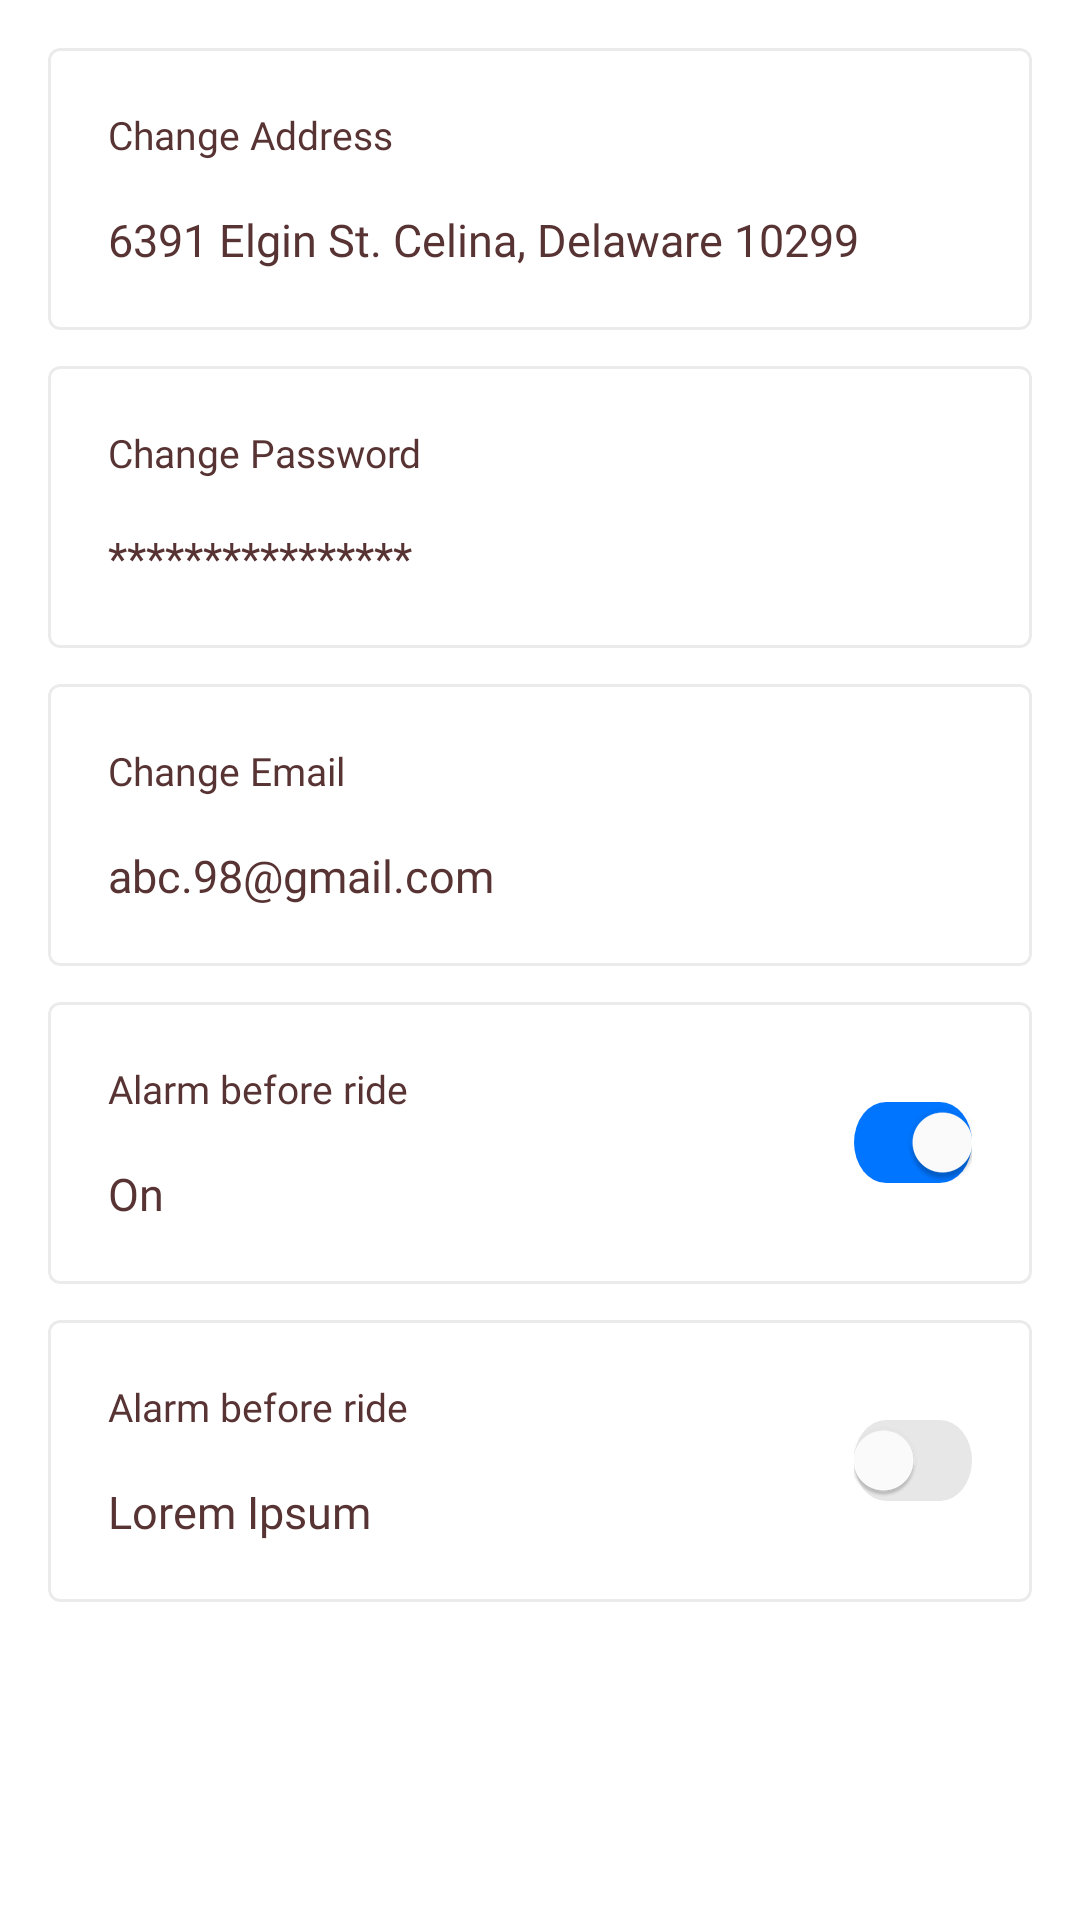

This screen was rendered from an Android layout file. Write that file and the resources it references.
<!-- AndroidManifest.xml: application theme Theme.Redjohn001 -->
<!-- res/layout/fragment_settings.xml -->
<?xml version="1.0" encoding="utf-8"?>
<ScrollView xmlns:android="http://schemas.android.com/apk/res/android"
    xmlns:app="http://schemas.android.com/apk/res-auto"
    xmlns:tools="http://schemas.android.com/tools"
    android:layout_width="match_parent"
    android:layout_height="match_parent"
    android:background="@color/white"
    tools:context=".SettingsFragment">

    <LinearLayout
        android:layout_width="match_parent"
        android:layout_height="wrap_content"
        android:orientation="vertical"
        android:padding="16dp">

        <com.google.android.material.card.MaterialCardView
            android:id="@+id/change_address_card"
            android:layout_width="match_parent"
            android:layout_height="wrap_content"
            android:layout_marginBottom="12dp"
            app:cardCornerRadius="4dp"
            app:cardElevation="0dp"
            app:strokeColor="@color/card_view_stroke_color"
            app:strokeWidth="1dp">

        <LinearLayout
            android:layout_width="match_parent"
            android:layout_height="wrap_content"
            android:orientation="vertical"
            android:padding="20dp">

            <TextView
                android:layout_width="wrap_content"
                android:layout_height="wrap_content"
                android:fontFamily="@font/inter_bold"
                android:text="@string/change_address"
                android:textColor="@color/brown_text_color"
                android:textSize="13sp" />

            <TextView
                android:id="@+id/address_txt"
                android:layout_width="match_parent"
                android:layout_height="wrap_content"
                android:layout_marginTop="16dp"
                android:fontFamily="@font/inter_medium"
                android:text="6391 Elgin St. Celina, Delaware 10299 "
                android:textColor="@color/brown_text_color"
                android:textSize="15sp" />
        </LinearLayout>

    </com.google.android.material.card.MaterialCardView>

    <com.google.android.material.card.MaterialCardView
        android:id="@+id/change_pwd_card"
        android:layout_width="match_parent"
        android:layout_height="wrap_content"
        android:layout_marginBottom="12dp"
        app:cardCornerRadius="4dp"
        app:cardElevation="0dp"
        app:strokeColor="@color/card_view_stroke_color"
        app:strokeWidth="1dp">

        <LinearLayout
            android:layout_width="match_parent"
            android:layout_height="wrap_content"
            android:orientation="vertical"
            android:padding="20dp">

            <TextView
                android:layout_width="wrap_content"
                android:layout_height="wrap_content"
                android:fontFamily="@font/inter_bold"
                android:text="@string/change_password"
                android:textColor="@color/brown_text_color"
                android:textSize="13sp" />

            <TextView
                android:id="@+id/pwd_txt"
                android:layout_width="match_parent"
                android:layout_height="wrap_content"
                android:layout_marginTop="16dp"
                android:fontFamily="@font/inter_medium"
                android:text="@string/password_hint"
                android:textColor="@color/brown_text_color"
                android:textSize="15sp" />
        </LinearLayout>

    </com.google.android.material.card.MaterialCardView>

    <com.google.android.material.card.MaterialCardView
        android:id="@+id/change_email_card"
        android:layout_width="match_parent"
        android:layout_height="wrap_content"
        android:layout_marginBottom="12dp"
        app:cardCornerRadius="4dp"
        app:cardElevation="0dp"
        app:strokeColor="@color/card_view_stroke_color"
        app:strokeWidth="1dp">

        <LinearLayout
            android:layout_width="match_parent"
            android:layout_height="wrap_content"
            android:orientation="vertical"
            android:padding="20dp">

            <TextView
                android:layout_width="wrap_content"
                android:layout_height="wrap_content"
                android:fontFamily="@font/inter_bold"
                android:text="@string/change_email"
                android:textColor="@color/brown_text_color"
                android:textSize="13sp" />

            <TextView
                android:id="@+id/email_txt"
                android:layout_width="match_parent"
                android:layout_height="wrap_content"
                android:layout_marginTop="16dp"
                android:fontFamily="@font/inter_medium"
                android:text="@string/email_hint"
                android:textColor="@color/brown_text_color"
                android:textSize="15sp" />
        </LinearLayout>

    </com.google.android.material.card.MaterialCardView>

    <com.google.android.material.card.MaterialCardView
        android:id="@+id/alarm_card"
        android:layout_width="match_parent"
        android:layout_height="wrap_content"
        android:layout_marginBottom="12dp"
        app:cardCornerRadius="4dp"
        app:cardElevation="0dp"
        app:strokeColor="@color/card_view_stroke_color"
        app:strokeWidth="1dp">

        <RelativeLayout
            android:layout_width="match_parent"
            android:layout_height="wrap_content"
            android:padding="20dp">

            <TextView
                android:id="@+id/alarm_txt"
                android:layout_width="wrap_content"
                android:layout_height="wrap_content"
                android:fontFamily="@font/inter_bold"
                android:text="@string/alarm_before_ride"
                android:textColor="@color/brown_text_color"
                android:textSize="13sp" />

            <TextView
                android:id="@+id/alarm_on_off_txt"
                android:layout_width="match_parent"
                android:layout_height="wrap_content"
                android:layout_below="@id/alarm_txt"
                android:layout_marginTop="16dp"
                android:fontFamily="@font/inter_medium"
                android:text="On"
                android:textColor="@color/brown_text_color"
                android:textSize="15sp" />

            <com.google.android.material.switchmaterial.SwitchMaterial
                android:id="@+id/alarm_switch"
                android:layout_width="wrap_content"
                android:layout_height="wrap_content"
                android:layout_alignParentEnd="true"
                android:layout_centerVertical="true"
                android:checked="true"
                app:thumbTint="@color/white"
                app:track="@drawable/siwtch_track_bg" />

        </RelativeLayout>

    </com.google.android.material.card.MaterialCardView>

    <com.google.android.material.card.MaterialCardView
        android:id="@+id/card"
        android:layout_width="match_parent"
        android:layout_height="wrap_content"
        android:layout_marginBottom="12dp"
        app:cardCornerRadius="4dp"
        app:cardElevation="0dp"
        app:strokeColor="@color/card_view_stroke_color"
        app:strokeWidth="1dp">

        <RelativeLayout
            android:layout_width="match_parent"
            android:layout_height="wrap_content"
            android:padding="20dp">

            <TextView
                android:id="@+id/card_title_txt"
                android:layout_width="wrap_content"
                android:layout_height="wrap_content"
                android:fontFamily="@font/inter_bold"
                android:text="@string/alarm_before_ride"
                android:textColor="@color/brown_text_color"
                android:textSize="13sp" />

            <TextView
                android:id="@+id/card_txt"
                android:layout_width="match_parent"
                android:layout_height="wrap_content"
                android:layout_below="@id/card_title_txt"
                android:layout_marginTop="16dp"
                android:fontFamily="@font/inter_medium"
                android:text="Lorem Ipsum"
                android:textColor="@color/brown_text_color"
                android:textSize="15sp" />

            <com.google.android.material.switchmaterial.SwitchMaterial
                android:id="@+id/lorem_switch"
                android:layout_width="wrap_content"
                android:layout_height="wrap_content"
                android:layout_alignParentEnd="true"
                android:layout_centerVertical="true"
                app:thumbTint="@color/white"
                app:track="@drawable/siwtch_track_bg" />

        </RelativeLayout>

    </com.google.android.material.card.MaterialCardView>

    </LinearLayout>


</ScrollView>
<!-- resources referenced by this layout -->
<resources>
  <color name="brown_text_color">#583333</color>
  <color name="card_view_stroke_color">#EBEBEB</color>
  <color name="white">#FFFFFFFF</color>
  <!-- drawable siwtch_track_bg (drawable) -->
  <?xml version="1.0" encoding="utf-8"?>
  <selector xmlns:android="http://schemas.android.com/apk/res/android">
      <item android:drawable="@drawable/ic_switch_off_bg" android:state_checked="false" />
      <item android:drawable="@drawable/ic_switch_on_bg" android:state_checked="true" />
  </selector>
  <string name="alarm_before_ride">Alarm before ride</string>
  <string name="change_address">Change Address</string>
  <string name="change_email">Change Email</string>
  <string name="change_password">Change Password</string>
  <string name="email_hint">abc.98@gmail.com</string>
  <string name="password_hint">****************</string>
  <style name="Theme.Redjohn001" parent="Theme.MaterialComponents.Light.NoActionBar.Bridge">
          
          <item name="colorPrimary">@color/primary_blue</item>
          <item name="colorPrimaryVariant">@color/primary_blue</item>
          <item name="colorOnPrimary">@color/white</item>
          
          <item name="colorSecondary">@color/teal_200</item>
          <item name="colorSecondaryVariant">@color/teal_700</item>
          <item name="colorOnSecondary">@color/black</item>
          
          <item name="android:statusBarColor" tools:targetApi="l">?attr/colorPrimaryVariant</item>
          
          <item name="android:listPreferredItemHeightSmall">64dp</item>
      </style>
  <!-- drawable ic_switch_off_bg (drawable) -->
  <vector xmlns:android="http://schemas.android.com/apk/res/android"
      android:width="44dp"
      android:height="24dp"
      android:autoMirrored="true"
      android:viewportWidth="44"
      android:viewportHeight="24">
      <path
          android:fillColor="#E7E7E7"
          android:pathData="M12,0L32,0A12,12 0,0 1,44 12L44,12A12,12 0,0 1,32 24L12,24A12,12 0,0 1,0 12L0,12A12,12 0,0 1,12 0z" />
  </vector>
  <!-- drawable ic_switch_on_bg (drawable) -->
  <vector xmlns:android="http://schemas.android.com/apk/res/android"
      android:width="44dp"
      android:height="24dp"
      android:autoMirrored="true"
      android:viewportWidth="44"
      android:viewportHeight="24">
      <path
          android:fillColor="#0075FF"
          android:pathData="M12,0L32,0A12,12 0,0 1,44 12L44,12A12,12 0,0 1,32 24L12,24A12,12 0,0 1,0 12L0,12A12,12 0,0 1,12 0z" />
  </vector>
  <color name="primary_blue">#0075FF</color>
  <color name="teal_200">#FF03DAC5</color>
  <color name="teal_700">#FF018786</color>
  <color name="black">#FF000000</color>
</resources>
